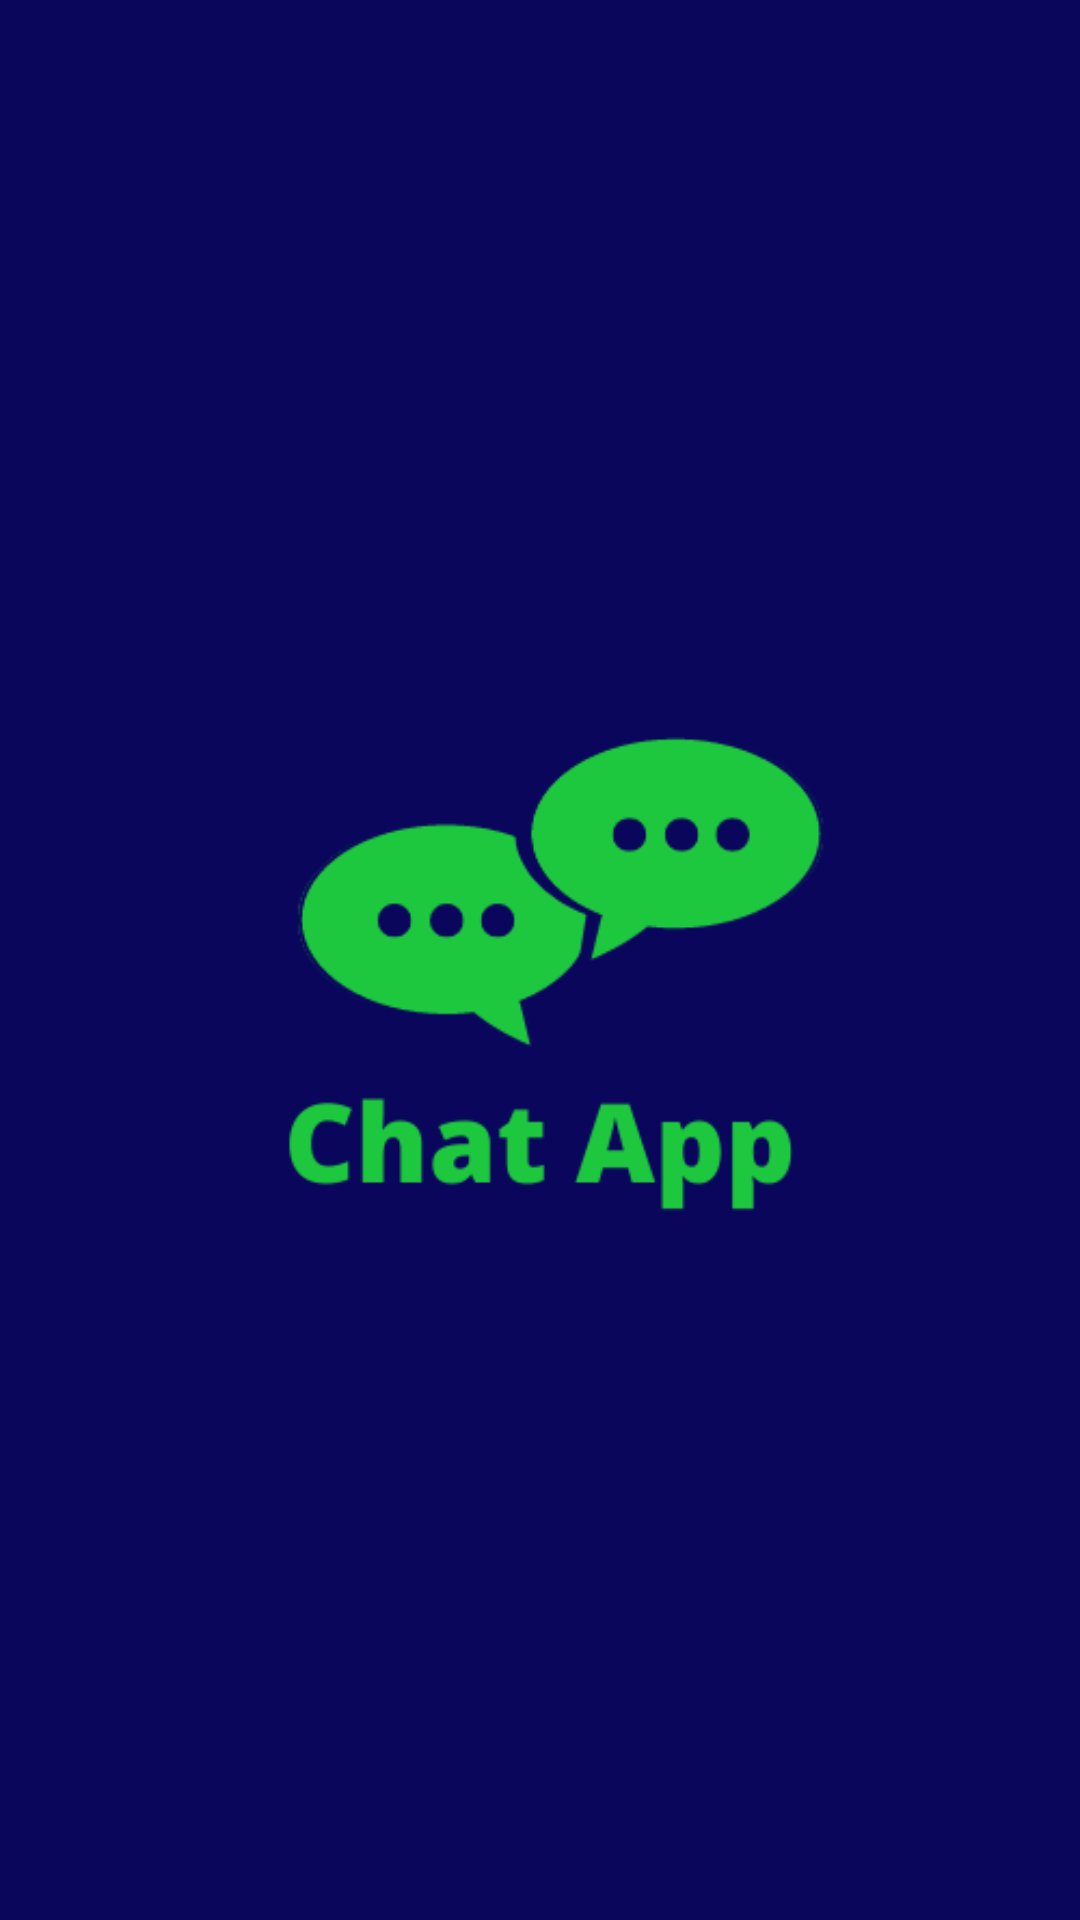

This screen was rendered from an Android layout file. Write that file and the resources it references.
<!-- AndroidManifest.xml: application theme Theme.ChatApp -->
<!-- res/layout/activity_splash.xml -->
<?xml version="1.0" encoding="utf-8"?>
<RelativeLayout xmlns:android="http://schemas.android.com/apk/res/android"
    xmlns:app="http://schemas.android.com/apk/res-auto"
    xmlns:tools="http://schemas.android.com/tools"
    android:layout_width="match_parent"
    android:layout_height="match_parent"
    tools:context=".activity.SplashActivity">

    <ImageView
        android:layout_width="match_parent"
        android:layout_height="match_parent"
        android:background="#0a065c"
        android:src="@drawable/logoimg" />


</RelativeLayout>
<!-- resources referenced by this layout -->
<resources>
  <!-- drawable logoimg: png bitmap (drawable, 13412 bytes) -->
  <style name="Theme.ChatApp" parent="Theme.MaterialComponents.DayNight.DarkActionBar">
          
          <item name="colorPrimary">@color/button_start</item>
          <item name="colorPrimaryVariant">@color/button_end</item>
          <item name="colorOnPrimary">@color/white</item>
          
          <item name="colorSecondary">@color/teal_200</item>
          <item name="colorSecondaryVariant">@color/teal_700</item>
          <item name="colorOnSecondary">@color/black</item>
          
          <item name="android:statusBarColor" tools:targetApi="l">?attr/colorPrimaryVariant</item>
          
      </style>
  <color name="button_start">#4CAF50</color>
  <color name="button_end">#45A049</color>
  <color name="white">#FFFFFFFF</color>
  <color name="teal_200">#FF03DAC5</color>
  <color name="teal_700">#FF018786</color>
  <color name="black">#FF000000</color>
</resources>
